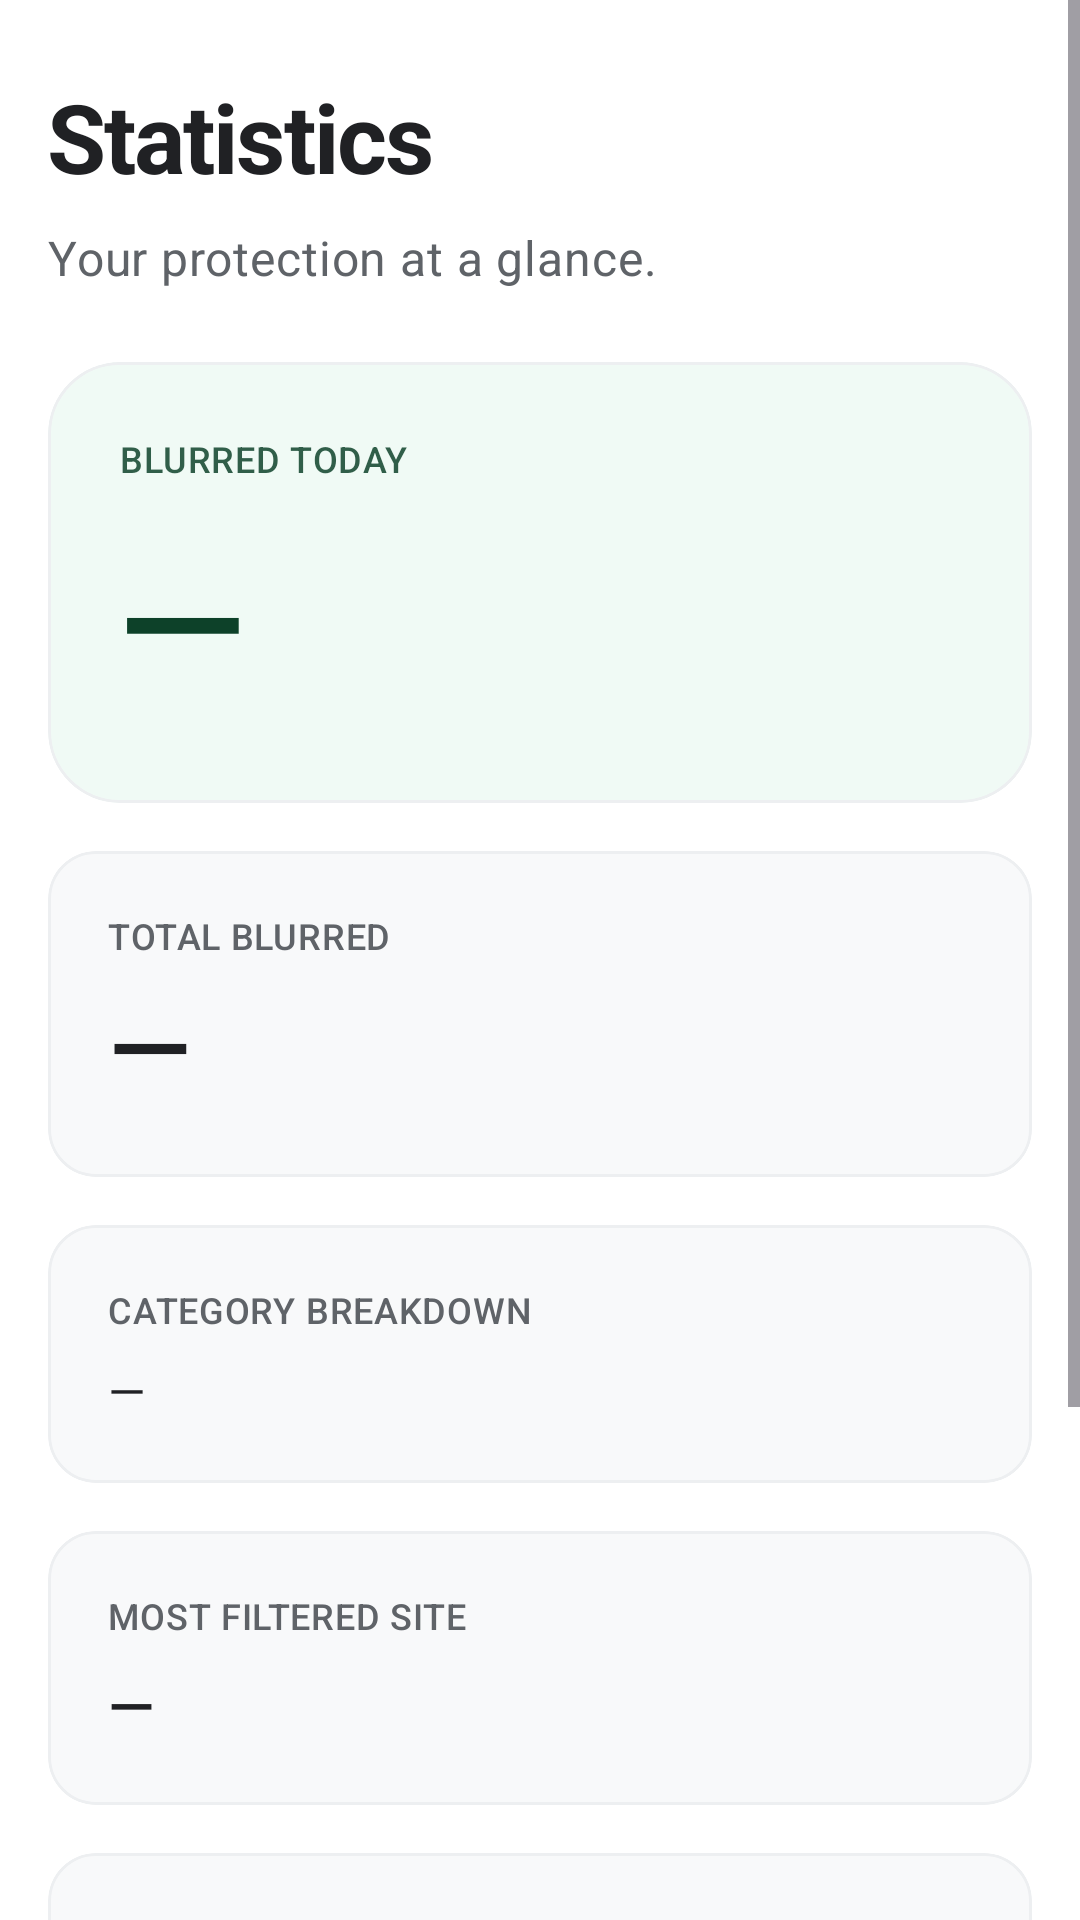

This screen was rendered from an Android layout file. Write that file and the resources it references.
<!-- AndroidManifest.xml: application theme Theme.Aman -->
<!-- res/layout/fragment_stats.xml -->
<?xml version="1.0" encoding="utf-8"?>
<ScrollView xmlns:android="http://schemas.android.com/apk/res/android"
    xmlns:app="http://schemas.android.com/apk/res-auto"
    android:layout_width="match_parent"
    android:layout_height="match_parent"
    android:background="?attr/colorSurface"
    android:clipToPadding="false"
    android:fillViewport="true"
    android:paddingBottom="96dp">

    <LinearLayout
        android:layout_width="match_parent"
        android:layout_height="wrap_content"
        android:orientation="vertical"
        android:paddingStart="16dp"
        android:paddingEnd="16dp"
        android:paddingTop="24dp">

        
        <TextView
            android:layout_width="match_parent"
            android:layout_height="wrap_content"
            android:text="@string/stats_title"
            android:textAppearance="?attr/textAppearanceHeadlineLarge"
            android:textColor="?attr/colorOnSurface" />

        <TextView
            android:layout_width="match_parent"
            android:layout_height="wrap_content"
            android:layout_marginTop="8dp"
            android:text="@string/stats_subtitle"
            android:textAppearance="?attr/textAppearanceBodyMedium"
            android:textColor="?attr/colorOnSurfaceVariant" />

        
        <com.google.android.material.card.MaterialCardView
            android:layout_width="match_parent"
            android:layout_height="wrap_content"
            android:layout_marginTop="24dp"
            app:cardBackgroundColor="?attr/colorPrimaryContainer"
            app:cardCornerRadius="24dp"
            app:cardElevation="0dp">

            <LinearLayout
                android:layout_width="match_parent"
                android:layout_height="wrap_content"
                android:orientation="vertical"
                android:padding="24dp">

                <TextView
                    android:layout_width="wrap_content"
                    android:layout_height="wrap_content"
                    android:text="@string/stats_today"
                    android:textAllCaps="true"
                    android:textAppearance="?attr/textAppearanceLabelSmall"
                    android:textColor="?attr/colorOnPrimaryContainer"
                    android:alpha="0.85" />

                <TextView
                    android:id="@+id/tv_today_count"
                    android:layout_width="wrap_content"
                    android:layout_height="wrap_content"
                    android:layout_marginTop="8dp"
                    android:fontFamily="sans-serif-medium"
                    android:letterSpacing="-0.03"
                    android:text="—"
                    android:textColor="?attr/colorOnPrimaryContainer"
                    android:textSize="56sp" />
            </LinearLayout>
        </com.google.android.material.card.MaterialCardView>

        
        <com.google.android.material.card.MaterialCardView
            android:layout_width="match_parent"
            android:layout_height="wrap_content"
            android:layout_marginTop="16dp"
            app:cardBackgroundColor="?attr/colorSurfaceContainerLow"
            app:cardCornerRadius="16dp"
            app:cardElevation="0dp">

            <LinearLayout
                android:layout_width="match_parent"
                android:layout_height="wrap_content"
                android:orientation="vertical"
                android:padding="20dp">

                <TextView
                    android:layout_width="wrap_content"
                    android:layout_height="wrap_content"
                    android:text="@string/stats_total"
                    android:textAllCaps="true"
                    android:textAppearance="?attr/textAppearanceLabelSmall"
                    android:textColor="?attr/colorOnSurfaceVariant" />

                <TextView
                    android:id="@+id/tv_total_count"
                    android:layout_width="wrap_content"
                    android:layout_height="wrap_content"
                    android:layout_marginTop="4dp"
                    android:fontFamily="sans-serif-medium"
                    android:text="—"
                    android:textColor="?attr/colorOnSurface"
                    android:textSize="36sp" />
            </LinearLayout>
        </com.google.android.material.card.MaterialCardView>

        
        <com.google.android.material.card.MaterialCardView
            android:layout_width="match_parent"
            android:layout_height="wrap_content"
            android:layout_marginTop="16dp"
            app:cardBackgroundColor="?attr/colorSurfaceContainerLow"
            app:cardCornerRadius="16dp"
            app:cardElevation="0dp">

            <LinearLayout
                android:layout_width="match_parent"
                android:layout_height="wrap_content"
                android:orientation="vertical"
                android:padding="20dp">

                <TextView
                    android:layout_width="wrap_content"
                    android:layout_height="wrap_content"
                    android:text="@string/stats_category_breakdown"
                    android:textAllCaps="true"
                    android:textAppearance="?attr/textAppearanceLabelSmall"
                    android:textColor="?attr/colorOnSurfaceVariant" />

                <TextView
                    android:id="@+id/tv_category_breakdown"
                    android:layout_width="match_parent"
                    android:layout_height="wrap_content"
                    android:layout_marginTop="8dp"
                    android:lineSpacingExtra="4dp"
                    android:text="—"
                    android:textAppearance="?attr/textAppearanceBodyMedium"
                    android:textColor="?attr/colorOnSurface" />
            </LinearLayout>
        </com.google.android.material.card.MaterialCardView>

        
        <com.google.android.material.card.MaterialCardView
            android:layout_width="match_parent"
            android:layout_height="wrap_content"
            android:layout_marginTop="16dp"
            app:cardBackgroundColor="?attr/colorSurfaceContainerLow"
            app:cardCornerRadius="16dp"
            app:cardElevation="0dp">

            <LinearLayout
                android:layout_width="match_parent"
                android:layout_height="wrap_content"
                android:orientation="vertical"
                android:padding="20dp">

                <TextView
                    android:layout_width="wrap_content"
                    android:layout_height="wrap_content"
                    android:text="@string/stats_top_domain"
                    android:textAllCaps="true"
                    android:textAppearance="?attr/textAppearanceLabelSmall"
                    android:textColor="?attr/colorOnSurfaceVariant" />

                <TextView
                    android:id="@+id/tv_top_domain"
                    android:layout_width="match_parent"
                    android:layout_height="wrap_content"
                    android:layout_marginTop="8dp"
                    android:ellipsize="end"
                    android:fontFamily="sans-serif-medium"
                    android:maxLines="1"
                    android:text="—"
                    android:textColor="?attr/colorOnSurface"
                    android:textSize="20sp" />
            </LinearLayout>
        </com.google.android.material.card.MaterialCardView>

        
        <com.google.android.material.card.MaterialCardView
            android:layout_width="match_parent"
            android:layout_height="wrap_content"
            android:layout_marginTop="16dp"
            android:layout_marginBottom="32dp"
            app:cardBackgroundColor="?attr/colorSurfaceContainerLow"
            app:cardCornerRadius="16dp"
            app:cardElevation="0dp">

            <LinearLayout
                android:layout_width="match_parent"
                android:layout_height="wrap_content"
                android:orientation="vertical"
                android:padding="20dp">

                <TextView
                    android:layout_width="wrap_content"
                    android:layout_height="wrap_content"
                    android:text="@string/stats_avg_speed"
                    android:textAllCaps="true"
                    android:textAppearance="?attr/textAppearanceLabelSmall"
                    android:textColor="?attr/colorOnSurfaceVariant" />

                <TextView
                    android:id="@+id/tv_avg_speed"
                    android:layout_width="wrap_content"
                    android:layout_height="wrap_content"
                    android:layout_marginTop="4dp"
                    android:fontFamily="sans-serif-medium"
                    android:text="—"
                    android:textColor="?attr/colorOnSurface"
                    android:textSize="24sp" />
            </LinearLayout>
        </com.google.android.material.card.MaterialCardView>

    </LinearLayout>
</ScrollView>
<!-- resources referenced by this layout -->
<resources>
  <string name="stats_avg_speed">Avg. Detection Speed</string>
  <string name="stats_category_breakdown">Category Breakdown</string>
  <string name="stats_subtitle">Your protection at a glance.</string>
  <string name="stats_title">Statistics</string>
  <string name="stats_today">Blurred Today</string>
  <string name="stats_top_domain">Most Filtered Site</string>
  <string name="stats_total">Total Blurred</string>
  <color name="md_theme_primary">#1A8C5B</color>
  <color name="md_theme_onPrimary">#FFFFFF</color>
  <color name="md_theme_primaryContainer">#F0FAF5</color>
  <color name="md_theme_onPrimaryContainer">#0D4129</color>
  <color name="md_theme_secondary">#166E47</color>
  <color name="md_theme_onSecondary">#FFFFFF</color>
  <color name="md_theme_secondaryContainer">#C6EDD8</color>
  <color name="md_theme_onSecondaryContainer">#0D4129</color>
  <color name="md_theme_tertiary">#1F4E60</color>
  <color name="md_theme_onTertiary">#FFFFFF</color>
  <color name="md_theme_tertiaryContainer">#D8F0F7</color>
  <color name="md_theme_onTertiaryContainer">#071F27</color>
  <color name="md_theme_error">#B3261E</color>
  <color name="md_theme_onError">#FFFFFF</color>
  <color name="md_theme_errorContainer">#FFDAD6</color>
  <color name="md_theme_onErrorContainer">#93000A</color>
  <color name="md_theme_background">#F1F3F4</color>
  <color name="md_theme_onBackground">#202124</color>
  <color name="md_theme_surface">#FFFFFF</color>
  <color name="md_theme_onSurface">#202124</color>
  <color name="md_theme_surfaceVariant">#F8F9FA</color>
  <color name="md_theme_onSurfaceVariant">#5F6368</color>
  <color name="md_theme_outline">#E0E0E0</color>
  <color name="md_theme_outlineVariant">#EDEFF1</color>
  <color name="md_theme_surfaceContainerLowest">#FFFFFF</color>
  <color name="md_theme_surfaceContainerLow">#F8F9FA</color>
  <color name="md_theme_surfaceContainer">#F1F3F4</color>
  <color name="md_theme_surfaceContainerHigh">#EAECEE</color>
  <color name="md_theme_surfaceContainerHighest">#E3E5E8</color>
  <color name="md_theme_surfaceDim">#E3E5E8</color>
  <color name="md_theme_surfaceBright">#FFFFFF</color>
  <style name="TextAppearance.Aman.BodyLarge" parent="TextAppearance.Material3.BodyLarge">
          <item name="android:fontFamily">sans-serif</item>
          <item name="android:textSize">18sp</item>
          <item name="lineHeight">28sp</item>
      </style>
  <style name="TextAppearance.Aman.BodyMedium" parent="TextAppearance.Material3.BodyMedium">
          <item name="android:fontFamily">sans-serif</item>
          <item name="android:textSize">16sp</item>
          <item name="lineHeight">24sp</item>
      </style>
  <style name="TextAppearance.Aman.LabelMedium" parent="TextAppearance.Material3.LabelMedium">
          <item name="android:fontFamily">sans-serif-medium</item>
          <item name="android:textSize">14sp</item>
          <item name="lineHeight">20sp</item>
          <item name="android:letterSpacing">0.01</item>
      </style>
  <style name="TextAppearance.Aman.LabelSmall" parent="TextAppearance.Material3.LabelSmall">
          <item name="android:fontFamily">sans-serif-medium</item>
          <item name="android:textSize">12sp</item>
          <item name="lineHeight">16sp</item>
          <item name="android:letterSpacing">0.02</item>
      </style>
  <style name="ShapeAppearance.Aman.SmallComponent" parent="ShapeAppearance.Material3.Corner.Small">
          <item name="cornerSize">8dp</item>
      </style>
  <style name="ShapeAppearance.Aman.MediumComponent" parent="ShapeAppearance.Material3.Corner.Medium">
          <item name="cornerSize">12dp</item>
      </style>
  <style name="ShapeAppearance.Aman.LargeComponent" parent="ShapeAppearance.Material3.Corner.Large">
          <item name="cornerSize">16dp</item>
      </style>
</resources>
